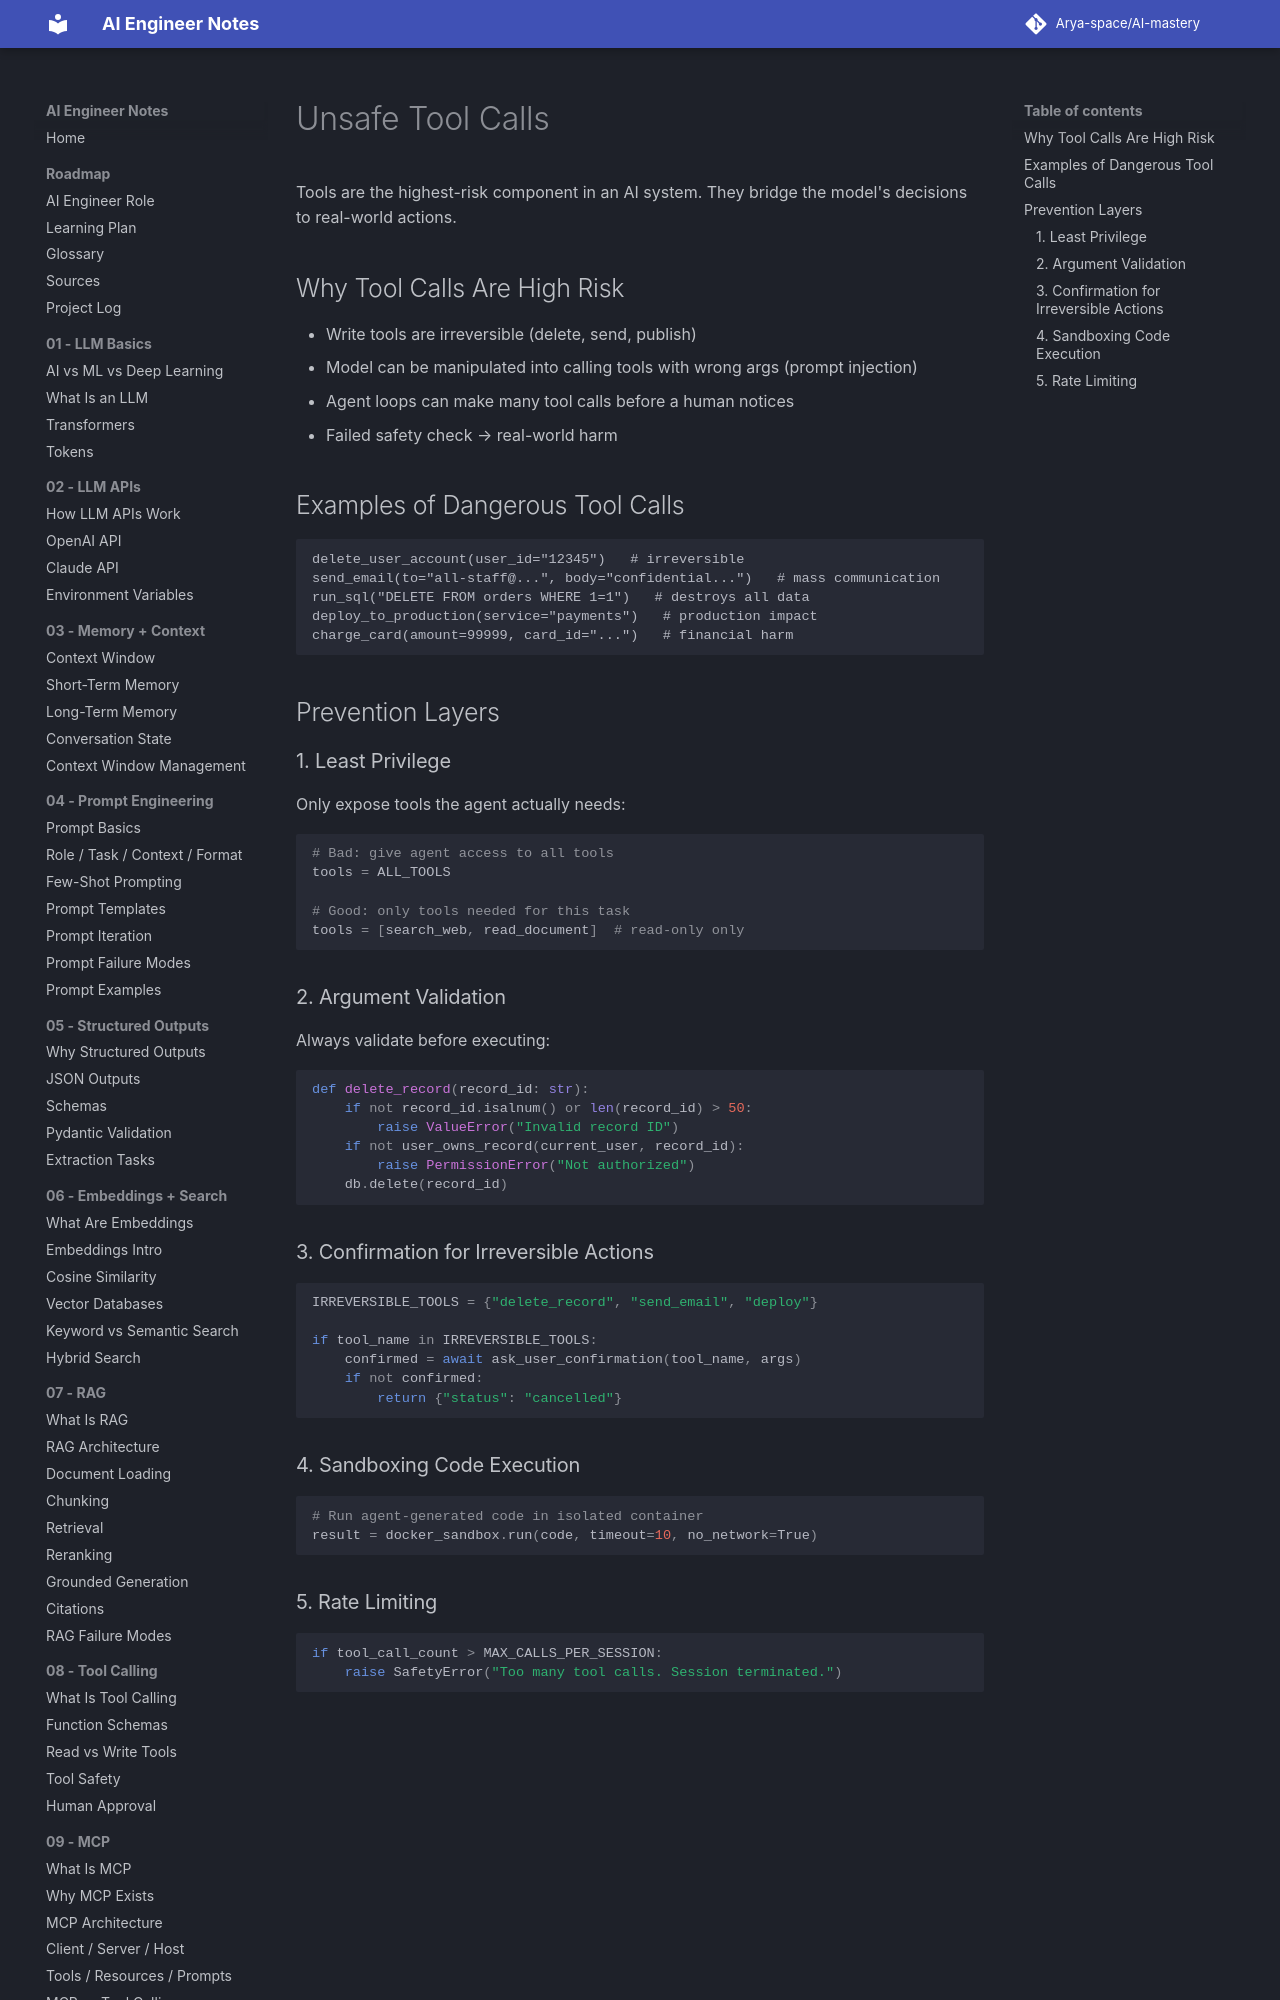

repository: Arya-space/AI-mastery · page: 12_safety_guardrails/unsafe_tool_calls/index.html · generator: mkdocs

# Unsafe Tool Calls

Tools are the highest-risk component in an AI system. They bridge the model's decisions to real-world actions.

## Why Tool Calls Are High Risk
- Write tools are irreversible (delete, send, publish)
- Model can be manipulated into calling tools with wrong args (prompt injection)
- Agent loops can make many tool calls before a human notices
- Failed safety check → real-world harm

## Examples of Dangerous Tool Calls
```
delete_user_account(user_id="12345")   # irreversible
send_email(to="all-staff@...", body="confidential...")   # mass communication
run_sql("DELETE FROM orders WHERE 1=1")   # destroys all data
deploy_to_production(service="payments")   # production impact
charge_card(amount=99999, card_id="...")   # financial harm
```

## Prevention Layers

### 1. Least Privilege
Only expose tools the agent actually needs:
```python
# Bad: give agent access to all tools
tools = ALL_TOOLS

# Good: only tools needed for this task
tools = [search_web, read_document]  # read-only only
```
